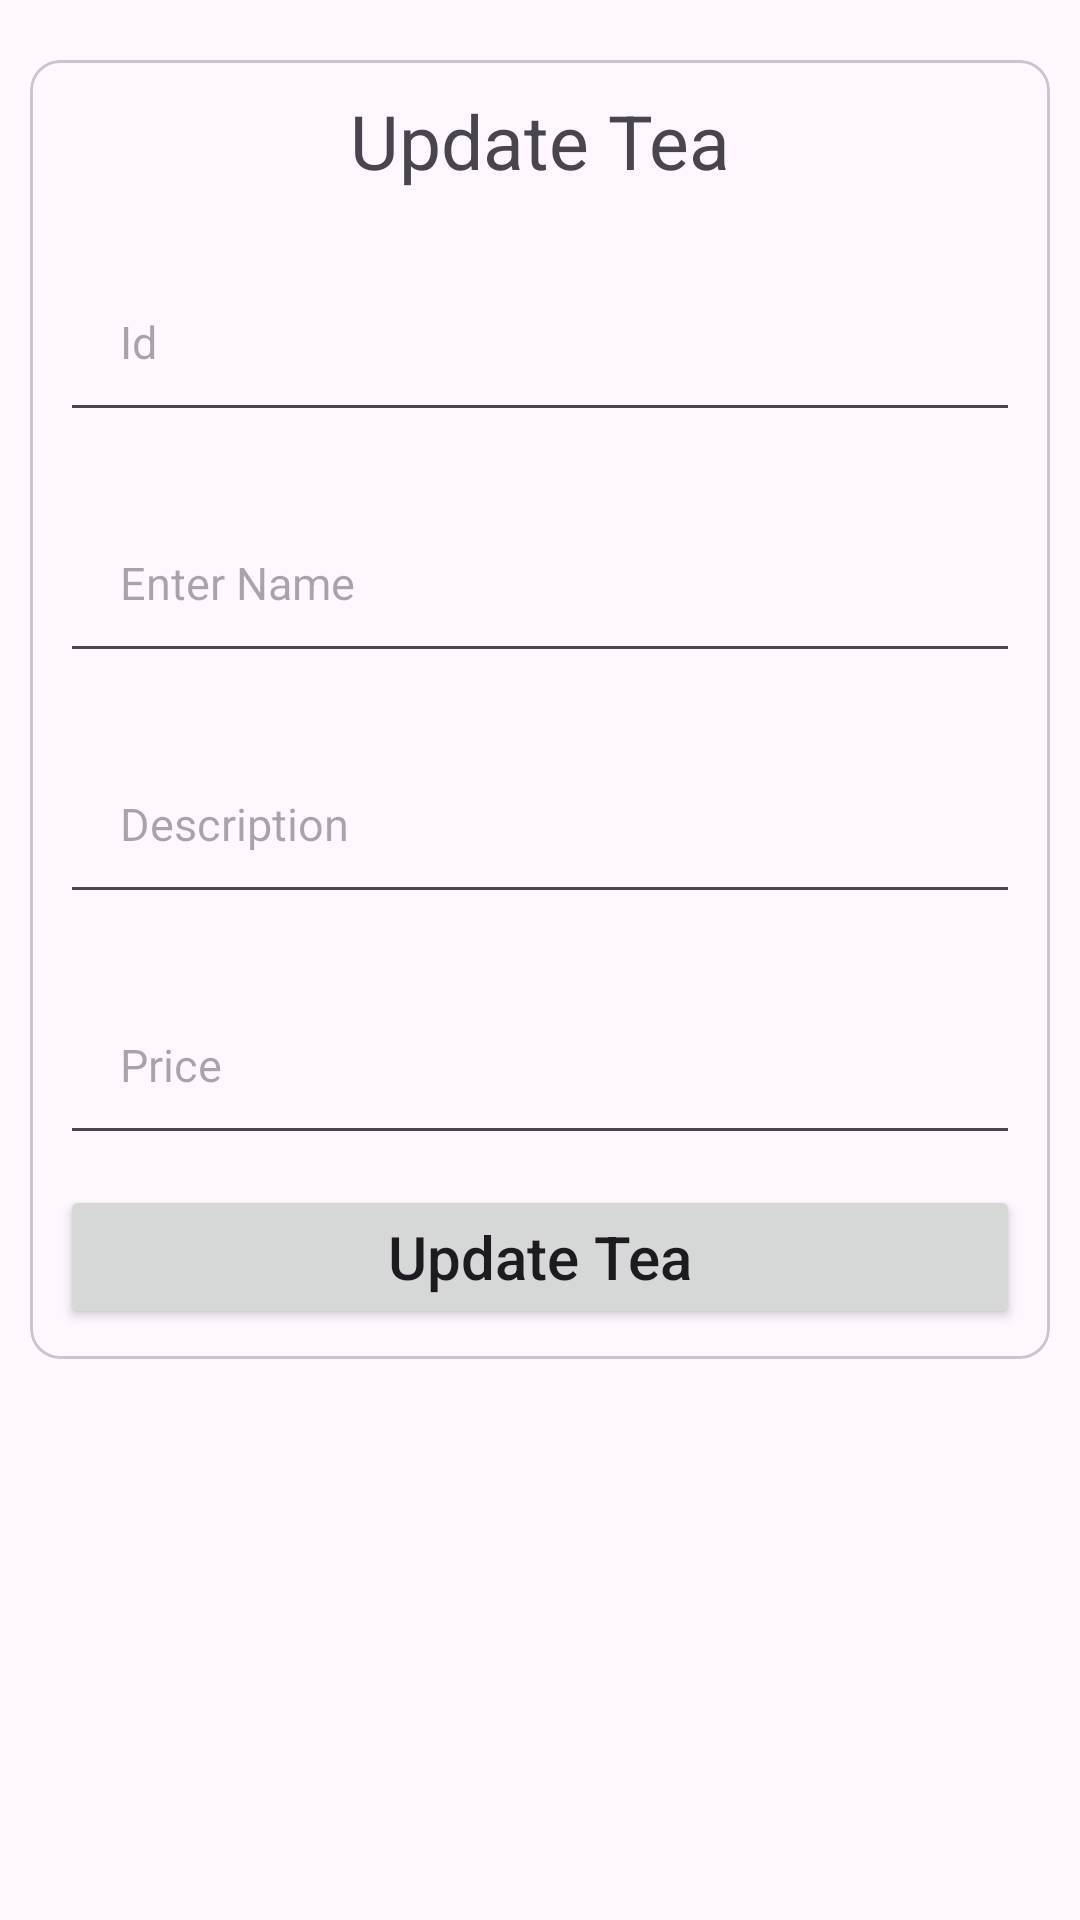

Write the Android layout XML for this screen, with the resource values it uses.
<!-- AndroidManifest.xml: application theme Theme.GraphqlDataApplication -->
<!-- res/layout/activity_update_teas.xml -->
<?xml version="1.0" encoding="utf-8"?>
<layout xmlns:android="http://schemas.android.com/apk/res/android"
    xmlns:app="http://schemas.android.com/apk/res-auto"
    xmlns:tools="http://schemas.android.com/tools">

    <data>

    </data>

    <androidx.constraintlayout.widget.ConstraintLayout
        android:layout_width="match_parent"
        android:layout_height="match_parent"
        tools:context=".activity.UpdateTeasActivity">

        <com.google.android.material.card.MaterialCardView
            android:id="@+id/cvUpdateTeas"
            android:layout_width="match_parent"
            android:layout_height="wrap_content"
            android:layout_marginHorizontal="10dp"
            android:layout_marginTop="20dp"
            app:cardCornerRadius="10dp"
            app:layout_constraintEnd_toEndOf="parent"
            app:layout_constraintStart_toStartOf="parent"
            app:layout_constraintTop_toTopOf="parent">


            <androidx.constraintlayout.widget.ConstraintLayout
                android:layout_width="match_parent"
                android:layout_height="wrap_content">


                <com.google.android.material.textview.MaterialTextView
                    android:id="@+id/tvUpdateTea"
                    android:layout_width="wrap_content"
                    android:layout_height="wrap_content"
                    android:layout_marginTop="10dp"
                    android:gravity="center"
                    android:text="@string/update_teas"
                    android:textSize="25sp"
                    app:layout_constraintEnd_toEndOf="parent"
                    app:layout_constraintStart_toStartOf="parent"
                    app:layout_constraintTop_toTopOf="parent" />

                <androidx.appcompat.widget.AppCompatEditText
                    android:id="@+id/tvTeaId"
                    android:layout_width="match_parent"
                    android:layout_height="wrap_content"
                    android:layout_marginHorizontal="10dp"
                    android:layout_marginTop="20dp"
                    android:hint="@string/enter_id"
                    android:inputType="text"
                    android:padding="20dp"
                    android:textSize="15sp"
                    app:layout_constraintEnd_toEndOf="parent"
                    app:layout_constraintStart_toStartOf="parent"
                    app:layout_constraintTop_toBottomOf="@id/tvUpdateTea" />


                <androidx.appcompat.widget.AppCompatEditText
                    android:id="@+id/tvTeaName"
                    android:layout_width="match_parent"
                    android:layout_height="wrap_content"
                    android:layout_marginHorizontal="10dp"
                    android:layout_marginTop="20dp"
                    android:hint="@string/enter_name"
                    android:inputType="text"
                    android:padding="20dp"
                    android:textSize="15sp"
                    app:layout_constraintEnd_toEndOf="parent"
                    app:layout_constraintStart_toStartOf="parent"
                    app:layout_constraintTop_toBottomOf="@id/tvTeaId" />

                <androidx.appcompat.widget.AppCompatEditText
                    android:id="@+id/tvTeasDesc"
                    android:layout_width="match_parent"
                    android:layout_height="wrap_content"
                    android:layout_marginHorizontal="10dp"
                    android:layout_marginTop="20dp"
                    android:hint="@string/enter_desc"
                    android:inputType="text"
                    android:padding="20dp"
                    android:textSize="15sp"
                    app:layout_constraintEnd_toEndOf="parent"
                    app:layout_constraintStart_toStartOf="parent"
                    app:layout_constraintTop_toBottomOf="@id/tvTeaName" />


                <androidx.appcompat.widget.AppCompatEditText
                    android:id="@+id/tvTeasPrice"
                    android:layout_width="match_parent"
                    android:layout_height="wrap_content"
                    android:layout_marginHorizontal="10dp"
                    android:layout_marginTop="20dp"
                    android:hint="@string/enter_price"
                    android:inputType="text"
                    android:padding="20dp"
                    android:textSize="15sp"
                    app:layout_constraintEnd_toEndOf="parent"
                    app:layout_constraintStart_toStartOf="parent"
                    app:layout_constraintTop_toBottomOf="@id/tvTeasDesc" />


                <androidx.appcompat.widget.AppCompatButton
                    android:id="@+id/btnUpdateTea"
                    android:layout_width="match_parent"
                    android:layout_height="wrap_content"
                    android:layout_marginHorizontal="10dp"
                    android:layout_marginTop="10dp"
                    android:text="@string/update_teas"
                    android:textAllCaps="false"
                    app:layout_constraintBottom_toBottomOf="parent"
                    android:layout_marginBottom="10dp"
                    android:textSize="20sp"
                    app:layout_constraintTop_toBottomOf="@id/tvTeasPrice" />




            </androidx.constraintlayout.widget.ConstraintLayout>
        </com.google.android.material.card.MaterialCardView>


        <ProgressBar
            android:id="@+id/pbProgressBar"
            android:layout_width="wrap_content"
            android:layout_height="wrap_content"
            android:layout_marginTop="10dp"
            android:layout_marginBottom="170dp"
            android:indeterminate="true"
            android:indeterminateTint="@color/black"
            android:visibility="gone"
            app:layout_constraintBottom_toBottomOf="parent"
            app:layout_constraintEnd_toEndOf="parent"
            app:layout_constraintStart_toStartOf="parent"
            app:layout_constraintTop_toTopOf="parent" />

    </androidx.constraintlayout.widget.ConstraintLayout>
</layout>
<!-- resources referenced by this layout -->
<resources>
  <color name="black">#FF000000</color>
  <string name="enter_desc">Description</string>
  <string name="enter_id">Id</string>
  <string name="enter_name">Enter Name</string>
  <string name="enter_price">Price</string>
  <string name="update_teas">Update Tea</string>
  <style name="Theme.GraphqlDataApplication" parent="Base.Theme.GraphqlDataApplication" />
  <style name="Base.Theme.GraphqlDataApplication" parent="Theme.Material3.DayNight.NoActionBar">
          
          
      </style>
</resources>
